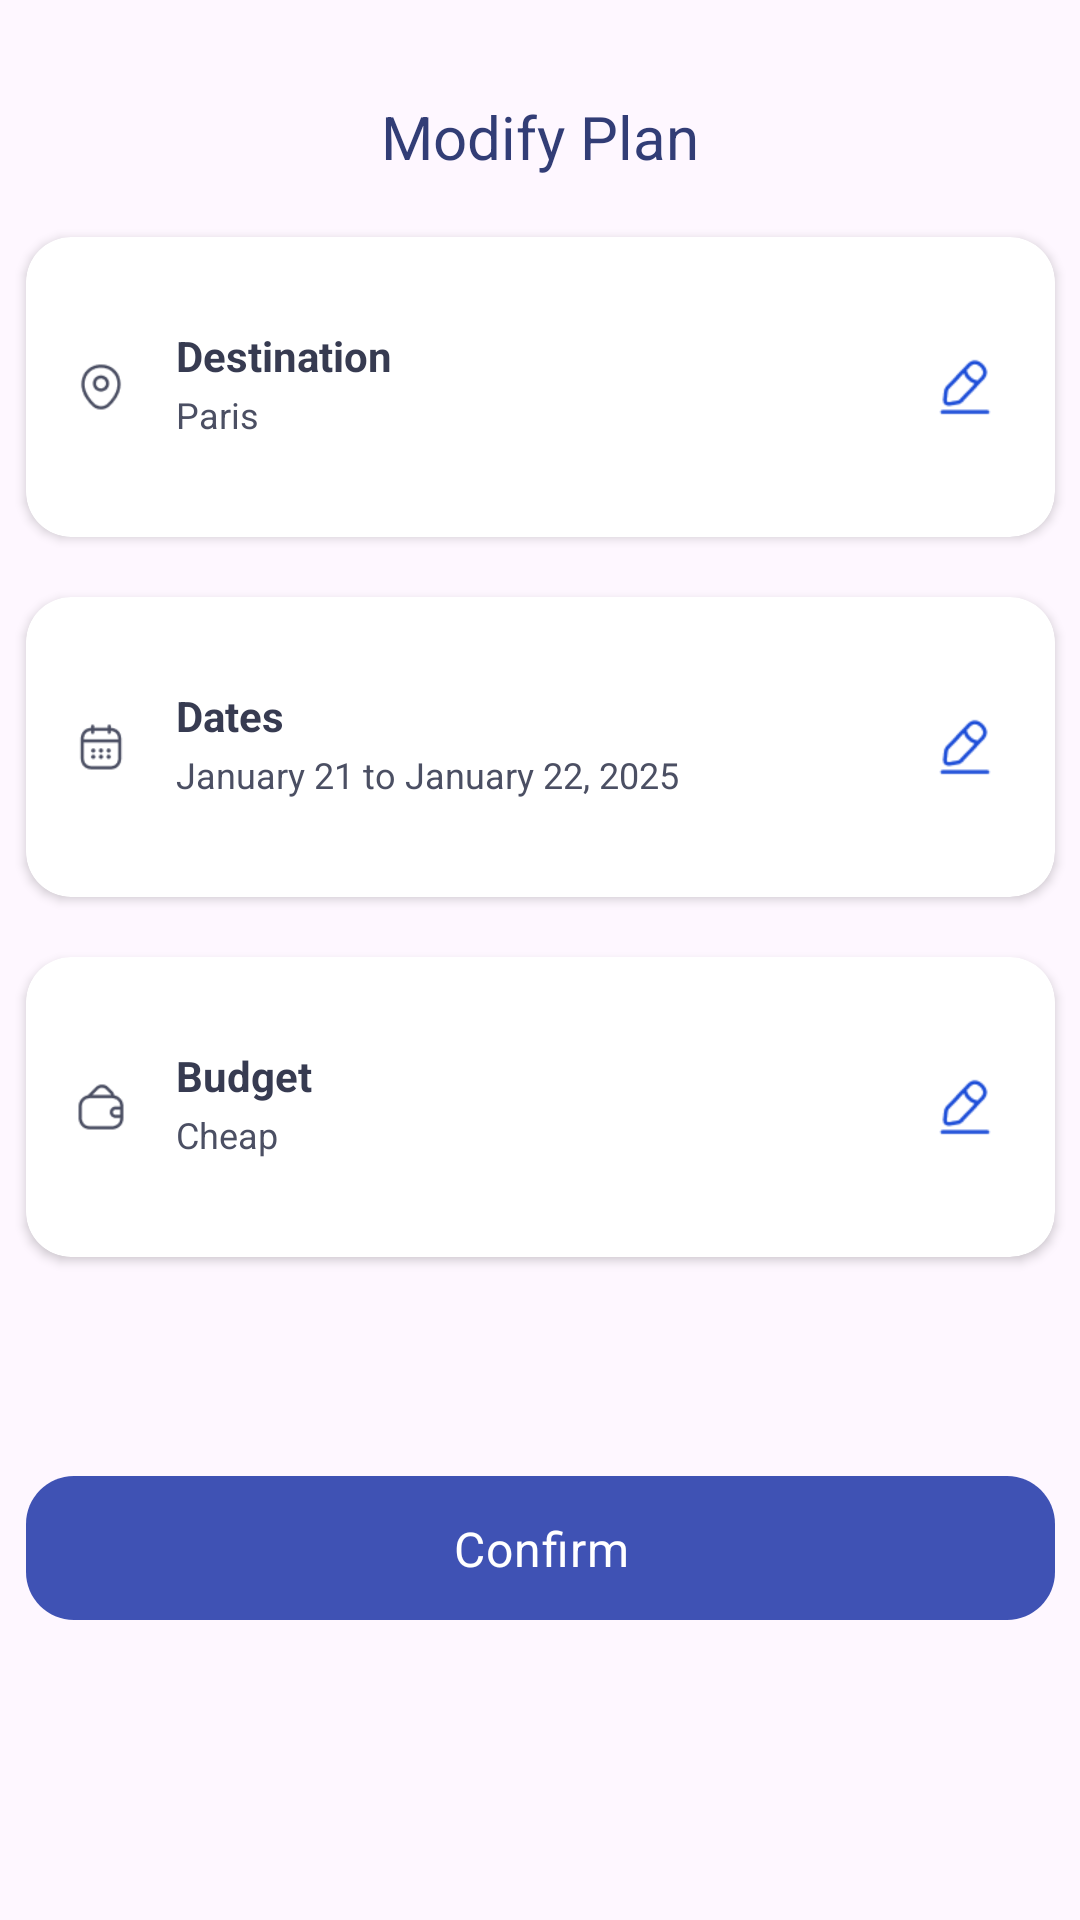

Layout XML and referenced resources for this Android screen:
<!-- AndroidManifest.xml: application theme Theme.NomadNest -->
<!-- res/layout/fragment_plan_trip4.xml -->
<?xml version="1.0" encoding="utf-8"?>
<androidx.constraintlayout.widget.ConstraintLayout xmlns:android="http://schemas.android.com/apk/res/android"
    xmlns:tools="http://schemas.android.com/tools"
    android:layout_width="match_parent"
    android:layout_height="match_parent"
    xmlns:app="http://schemas.android.com/apk/res-auto"
    tools:context=".ui.trip.PlanTripFragment4">

    <TextView
        android:id="@+id/titlemodify"
        android:layout_width="wrap_content"
        android:layout_height="wrap_content"
        android:text="Modify Plan"
        android:textAppearance="@style/personal_info_title"
        android:gravity="center"
        android:layout_marginTop="32dp"
        app:layout_constraintTop_toTopOf="parent"
        app:layout_constraintStart_toStartOf="parent"
        app:layout_constraintEnd_toEndOf="parent"/>

    <androidx.cardview.widget.CardView
        android:id="@+id/destination"
        android:layout_width="343dp"
        android:layout_height="100dp"
        app:layout_constraintStart_toStartOf="parent"
        app:layout_constraintEnd_toEndOf="parent"
        app:layout_constraintTop_toBottomOf="@id/titlemodify"
        app:cardCornerRadius="15dp"
        android:layout_marginTop="20dp"
        android:layout_marginBottom="20dp"
        android:elevation="20dp">
        <LinearLayout
            android:layout_width="match_parent"
            android:layout_height="match_parent"
            android:orientation="horizontal"
            android:gravity="center">
            <ImageView
                android:layout_width="30dp"
                android:layout_height="30dp"
                android:src="@drawable/destination_ic"/>
            <LinearLayout
                android:layout_width="wrap_content"
                android:layout_height="match_parent"
                android:layout_marginStart="10dp"
                android:orientation="vertical"
                android:gravity="center_vertical">
                <TextView
                    android:layout_width="243dp"
                    android:layout_height="20dp"
                    android:text="@string/destination"
                    android:textAppearance="@style/budgettitle"
                    android:lineSpacingExtra="3sp"
                    android:translationY="-1.53sp"
                    android:gravity="top" />
                <TextView
                    android:id="@+id/destinationTV"
                    android:layout_width="wrap_content"
                    android:layout_height="wrap_content"
                    android:text="Paris"
                    android:textAppearance="@style/budgetsubstring"
                    android:lineSpacingExtra="1sp"
                    android:translationY="-0.74sp"
                    android:gravity="top" />
            </LinearLayout>
            <ImageView
                android:id="@+id/editdestination"
                android:layout_width="40dp"
                android:layout_height="40dp"
                android:src="@drawable/edit_ic"/>
        </LinearLayout>
    </androidx.cardview.widget.CardView>


    <androidx.cardview.widget.CardView
        android:id="@+id/dates"
        android:layout_width="343dp"
        android:layout_height="100dp"
        app:layout_constraintStart_toStartOf="parent"
        app:layout_constraintEnd_toEndOf="parent"
        app:layout_constraintTop_toBottomOf="@id/destination"
        app:cardCornerRadius="15dp"
        android:layout_marginTop="20dp"
        android:layout_marginBottom="20dp"
        android:elevation="20dp">
        <LinearLayout
            android:layout_width="match_parent"
            android:layout_height="match_parent"
            android:orientation="horizontal"
            android:gravity="center">
            <ImageView
                android:layout_width="30dp"
                android:layout_height="30dp"
                android:src="@drawable/dates_ic"/>
            <LinearLayout
                android:layout_width="wrap_content"
                android:layout_height="match_parent"
                android:layout_marginStart="10dp"
                android:orientation="vertical"
                android:gravity="center_vertical">
                <TextView
                    android:layout_width="243dp"
                    android:layout_height="20dp"
                    android:text="@string/dates"
                    android:textAppearance="@style/budgettitle"
                    android:lineSpacingExtra="3sp"
                    android:translationY="-1.53sp"
                    android:gravity="top" />
                <TextView
                    android:id="@+id/dateTV"
                    android:layout_width="wrap_content"
                    android:layout_height="wrap_content"
                    android:text="@string/jantojan"
                    android:textAppearance="@style/budgetsubstring"
                    android:lineSpacingExtra="1sp"
                    android:translationY="-0.74sp"
                    android:gravity="top" />
            </LinearLayout>
            <ImageView
                android:id="@+id/editdate"
                android:layout_width="40dp"
                android:layout_height="40dp"
                android:src="@drawable/edit_ic"/>
        </LinearLayout>
    </androidx.cardview.widget.CardView>

    <androidx.cardview.widget.CardView
        android:id="@+id/budget"
        android:layout_width="343dp"
        android:layout_height="100dp"
        app:layout_constraintStart_toStartOf="parent"
        app:layout_constraintEnd_toEndOf="parent"
        app:layout_constraintTop_toBottomOf="@id/dates"
        app:cardCornerRadius="15dp"
        android:layout_marginTop="20dp"
        android:layout_marginBottom="20dp"
        android:elevation="20dp">
        <LinearLayout
            android:layout_width="match_parent"
            android:layout_height="match_parent"
            android:orientation="horizontal"
            android:gravity="center">
            <ImageView
                android:layout_width="30dp"
                android:layout_height="30dp"
                android:src="@drawable/budget_ic"/>
            <LinearLayout
                android:layout_width="wrap_content"
                android:layout_height="match_parent"
                android:layout_marginStart="10dp"
                android:orientation="vertical"
                android:gravity="center_vertical">
                <TextView
                    android:layout_width="243dp"
                    android:layout_height="20dp"
                    android:text="@string/budget"
                    android:textAppearance="@style/budgettitle"
                    android:lineSpacingExtra="3sp"
                    android:translationY="-1.53sp"
                    android:gravity="top" />
                <TextView
                    android:id="@+id/budgetTV"
                    android:layout_width="wrap_content"
                    android:layout_height="wrap_content"
                    android:text="Cheap"
                    android:textAppearance="@style/budgetsubstring"
                    android:lineSpacingExtra="1sp"
                    android:translationY="-0.74sp"
                    android:gravity="top" />
            </LinearLayout>
            <ImageView
                android:id="@+id/editbudget"
                android:layout_width="40dp"
                android:layout_height="40dp"
                android:src="@drawable/edit_ic"/>
        </LinearLayout>
    </androidx.cardview.widget.CardView>

    <FrameLayout
        android:id="@+id/confirmbtn"
        android:layout_width="343dp"
        android:layout_height="48dp"
        android:background="@drawable/blue_btn_bg"
        app:layout_constraintStart_toStartOf="parent"
        app:layout_constraintEnd_toEndOf="parent"
        app:layout_constraintBottom_toBottomOf="parent"
        android:layout_marginBottom="100dp">

        <androidx.constraintlayout.widget.ConstraintLayout
            android:layout_width="match_parent"
            android:layout_height="match_parent">
            <TextView
                android:layout_width="wrap_content"
                android:layout_height="wrap_content"
                android:text="Confirm"
                android:textAppearance="@style/text_button_login"
                app:layout_constraintStart_toStartOf="parent"
                app:layout_constraintEnd_toEndOf="parent"
                app:layout_constraintTop_toTopOf="parent"
                app:layout_constraintBottom_toBottomOf="parent"
                android:gravity="center"/>
        </androidx.constraintlayout.widget.ConstraintLayout>
    </FrameLayout>

</androidx.constraintlayout.widget.ConstraintLayout>
<!-- resources referenced by this layout -->
<resources>
  <!-- drawable blue_btn_bg (drawable) -->
  <?xml version="1.0" encoding="utf-8"?>
  <vector
      xmlns:android="http://schemas.android.com/apk/res/android"
      xmlns:aapt="http://schemas.android.com/aapt"
      android:width="343dp"
      android:height="48dp"
      android:viewportWidth="343"
      android:viewportHeight="48"
      >
      <group>
          <clip-path
              android:pathData="M16 0H327C335.837 0 343 7.16344 343 16V32C343 40.8366 335.837 48 327 48H16C7.16344 48 0 40.8366 0 32V16C0 7.16344 7.16344 0 16 0Z"
              />
          <path
              android:pathData="M0 0V48H343V0"
              android:fillColor="#3F52B4"
              />
      </group>
  </vector>
  <!-- drawable budget_ic: png bitmap (drawable, 674 bytes) -->
  <!-- drawable dates_ic: png bitmap (drawable, 754 bytes) -->
  <!-- drawable destination_ic: png bitmap (drawable, 869 bytes) -->
  <!-- drawable edit_ic: png bitmap (drawable, 678 bytes) -->
  <string name="budget">Budget</string>
  <string name="dates">Dates</string>
  <string name="destination">Destination</string>
  <string name="jantojan">January 21 to January 22, 2025</string>
  <style name="budgetsubstring">
          <item name="android:textSize">12sp</item>
          <item name="android:textColor">#4B4F63</item>
      </style>
  <style name="budgettitle">
          <item name="android:textStyle">bold</item>
          <item name="android:textSize">14sp</item>
          <item name="android:textColor">#373B51</item>
      </style>
  <style name="personal_info_title">
          <item name="android:textSize">20sp</item>
          <item name="android:textColor">#323D76</item>
      </style>
  <style name="text_button_login">
          <item name="android:textSize">16sp</item>
          <item name="android:letterSpacing">0.02</item>
          <item name="android:textColor">#FFFFFF</item>
      </style>
  <style name="Theme.NomadNest" parent="Base.Theme.NomadNest" />
  <style name="Base.Theme.NomadNest" parent="Theme.Material3.DayNight.NoActionBar">
          
          <item name="android:windowIsTranslucent">true</item>
          
          
      </style>
</resources>
